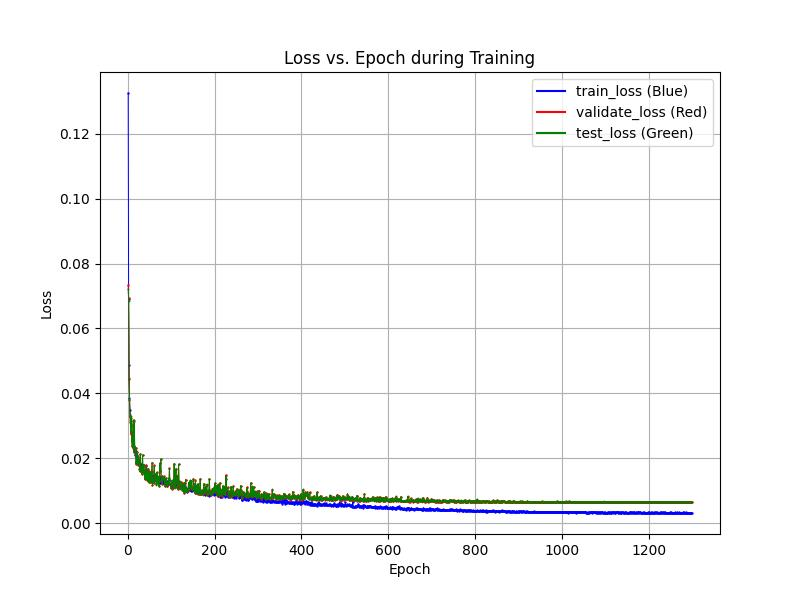

The file beside this chart, header and first rows:
epochs, train_losses, val_losses, test_losses
1, 0.1326, 0.07342, 0.07217
2, 0.06897, 0.06935, 0.0685
3, 0.04884, 0.04432, 0.04486
4, 0.03854, 0.03795, 0.03835
5, 0.03498, 0.03307, 0.03357
6, 0.03318, 0.03115, 0.03186
7, 0.03017, 0.02743, 0.02841
8, 0.02804, 0.03257, 0.03298
9, 0.02771, 0.02568, 0.0257
10, 0.02552, 0.02392, 0.02382
11, 0.02512, 0.0233, 0.02355
12, 0.02495, 0.03019, 0.03001
13, 0.02728, 0.0316, 0.03179
14, 0.02378, 0.02201, 0.02181
15, 0.02332, 0.0316, 0.03184
16, 0.02213, 0.0233, 0.02355
17, 0.0209, 0.02295, 0.02305
18, 0.02069, 0.02303, 0.0231
19, 0.02239, 0.0183, 0.01831
20, 0.02176, 0.01912, 0.0191
21, 0.02057, 0.02198, 0.02186
22, 0.01955, 0.02107, 0.02091
23, 0.01984, 0.01791, 0.01836
24, 0.01954, 0.02031, 0.02049
25, 0.01931, 0.01909, 0.01954
26, 0.01865, 0.01891, 0.01932
27, 0.01822, 0.01679, 0.01682
28, 0.01731, 0.01599, 0.01613
29, 0.01825, 0.02126, 0.02138
30, 0.01728, 0.01605, 0.01653
31, 0.0182, 0.01668, 0.01673
32, 0.01737, 0.01523, 0.01521
33, 0.01715, 0.01581, 0.01593
34, 0.01778, 0.02101, 0.02102
35, 0.01775, 0.01645, 0.01642
36, 0.01778, 0.01565, 0.01582
37, 0.0162, 0.0179, 0.01797
38, 0.01571, 0.01572, 0.01595
39, 0.01604, 0.0136, 0.01361
40, 0.01623, 0.0143, 0.0143
41, 0.01576, 0.01587, 0.0159
42, 0.01553, 0.0178, 0.01761
43, 0.01758, 0.01427, 0.0143
44, 0.01515, 0.01337, 0.01335
45, 0.01534, 0.01503, 0.01502
46, 0.01525, 0.01685, 0.01664
47, 0.01579, 0.01311, 0.01304
48, 0.01521, 0.01606, 0.0161
49, 0.01431, 0.01424, 0.01423
50, 0.01418, 0.01262, 0.01266
51, 0.01443, 0.01547, 0.0153
52, 0.01367, 0.01267, 0.01261
53, 0.01408, 0.01566, 0.01562
54, 0.01436, 0.01279, 0.01283
55, 0.01448, 0.01609, 0.01592
56, 0.01474, 0.01869, 0.01858
57, 0.01573, 0.01186, 0.01186
58, 0.01392, 0.0138, 0.01382
59, 0.01462, 0.01292, 0.01289
60, 0.01308, 0.01241, 0.01236
... 1,238 more rows
